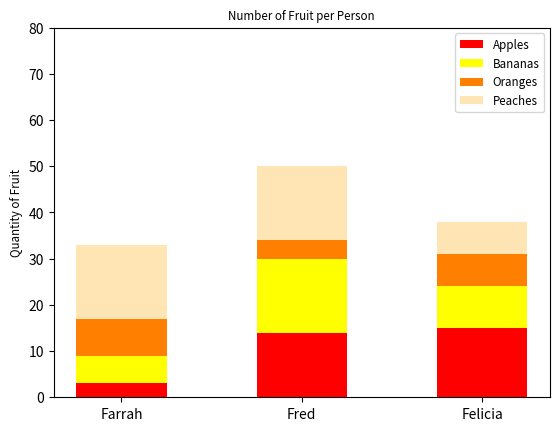

This chart was generated by the following Python code:
#!/usr/bin/env python3
import numpy as np
import matplotlib.pyplot as plt

np.random.seed(5)
fruit = np.random.randint(0, 20, (4, 3))

apples = fruit[0]
bananas = fruit[1]
oranges = fruit[2]
peaches = fruit[3]

persons = ["Farrah", "Fred", "Felicia"]
x = np.arange(len(persons))

plt.bar(x, apples, width=0.5, color="red", label="Apples")
plt.bar(x, bananas, width=0.5, bottom=apples, color="yellow", label="Bananas")
plt.bar(
    x, oranges, width=0.5, bottom=apples + bananas, color="#ff8000", label="Oranges"
)
plt.bar(
    x,
    peaches,
    width=0.5,
    bottom=apples + bananas + oranges,
    color="#ffe5b4",
    label="Peaches",
)

plt.ylabel("Quantity of Fruit", fontsize="small")
plt.title("Number of Fruit per Person", fontsize="small")
plt.xticks(x, persons)
plt.yticks(np.arange(0, 81, 10))
plt.legend(loc="upper right", fontsize="small")

plt.show()
